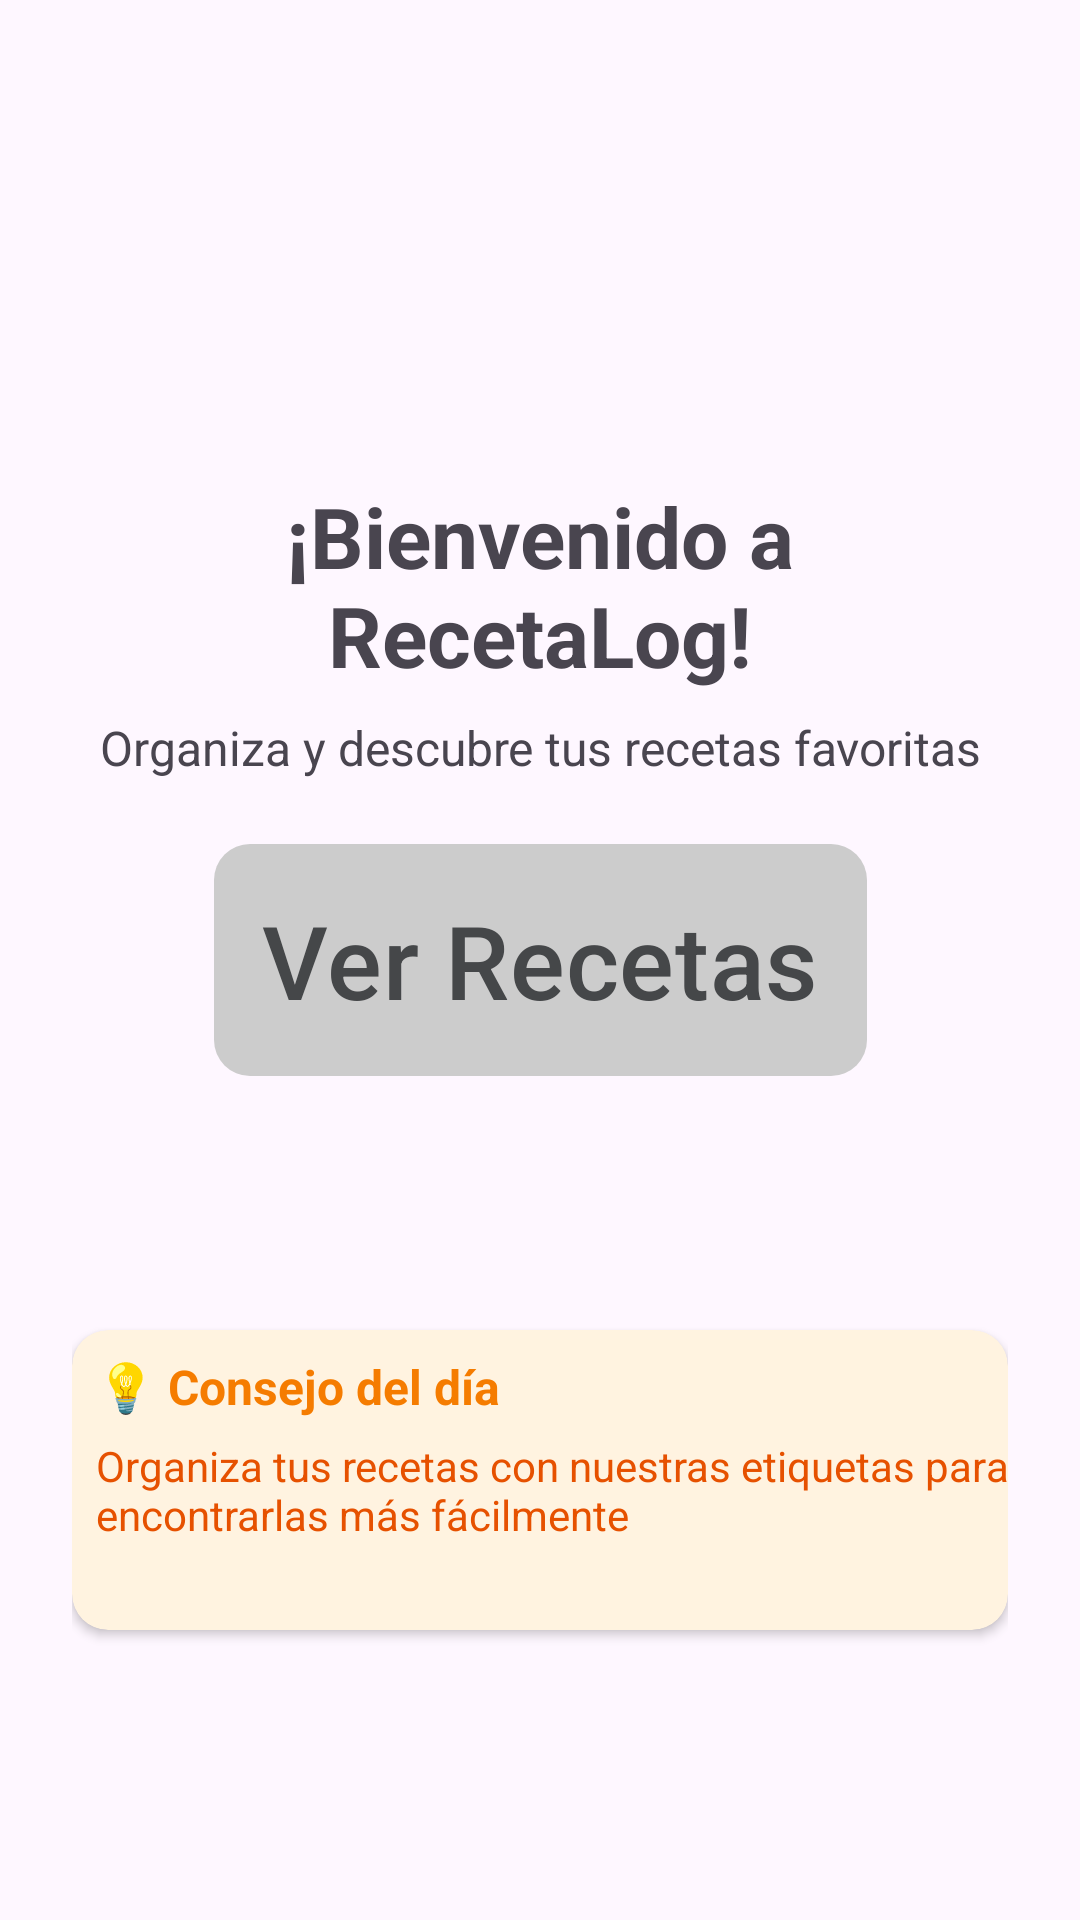

The Android layout XML behind this screen, and the referenced resources:
<!-- AndroidManifest.xml: application theme Theme.RecetaLog -->
<!-- res/layout/view_home.xml -->
<?xml version="1.0" encoding="utf-8"?>
<ScrollView xmlns:android="http://schemas.android.com/apk/res/android"
    xmlns:app="http://schemas.android.com/apk/res-auto"
    xmlns:tools="http://schemas.android.com/tools"
    android:layout_width="match_parent"
    android:layout_height="match_parent"
    android:backgroundTint="@color/grisUI"
    android:fillViewport="true">

    <androidx.constraintlayout.widget.ConstraintLayout
        android:id="@+id/linearLayout2"
        android:layout_width="match_parent"
        android:layout_height="match_parent"
        android:padding="24dp">
        <ImageView
            android:id="@+id/imgLogo"
            android:layout_width="120dp"
            android:layout_height="120dp"
            android:contentDescription="@string/app_name"
            android:src="@mipmap/logoapp"
            app:layout_constraintEnd_toEndOf="parent"
            app:layout_constraintStart_toStartOf="parent"
            app:layout_constraintTop_toTopOf="parent" />
        <TextView
            android:id="@+id/txtWelcome"
            android:layout_width="wrap_content"
            android:layout_height="wrap_content"
            android:layout_marginTop="16dp"
            android:text="@string/bienvenido"
            android:textAlignment="center"
            android:textSize="28sp"
            android:textStyle="bold"
            app:layout_constraintEnd_toEndOf="parent"
            app:layout_constraintStart_toStartOf="parent"
            app:layout_constraintTop_toBottomOf="@id/imgLogo" />
        <TextView
            android:id="@+id/txtSubtitle"
            android:layout_width="0dp"
            android:layout_height="wrap_content"
            android:layout_marginTop="8dp"
            android:text="Organiza y descubre tus recetas favoritas"
            android:textAlignment="center"
            android:textColor="?android:attr/textColorSecondary"
            android:textSize="16sp"
            app:layout_constraintEnd_toEndOf="parent"
            app:layout_constraintStart_toStartOf="parent"
            app:layout_constraintTop_toBottomOf="@id/txtWelcome" />

        <com.google.android.material.button.MaterialButton
            android:id="@+id/btnExplore"
            android:layout_width="wrap_content"
            android:layout_height="wrap_content"
            android:padding="16dp"
            android:text="@string/verecetas"
            android:textAlignment="center"
            android:textColor="@color/material_dynamic_neutral30"
            android:textSize="34sp"
            app:backgroundTint="@color/grisUI"
            app:cornerRadius="12dp"
            app:iconTint="#000000"
            app:layout_constraintBottom_toBottomOf="parent"
            app:layout_constraintEnd_toEndOf="parent"
            app:layout_constraintStart_toStartOf="parent"
            app:layout_constraintTop_toTopOf="parent" />

        <androidx.cardview.widget.CardView
            android:id="@+id/cardTip"
            android:layout_width="0dp"
            android:layout_height="wrap_content"
            android:layout_marginTop="24dp"
            android:layout_marginBottom="16dp"
            app:cardBackgroundColor="#FFF3E0"
            app:cardCornerRadius="12dp"
            app:cardElevation="2dp"
            app:layout_constraintBottom_toBottomOf="parent"
            app:layout_constraintEnd_toEndOf="parent"
            app:layout_constraintStart_toStartOf="parent"
            app:layout_constraintTop_toBottomOf="@id/btnExplore">

            <androidx.constraintlayout.widget.ConstraintLayout
                android:id="@+id/linearLayout3"
                android:layout_width="match_parent"
                android:layout_height="100dp">

                <TextView
                    android:id="@+id/txtTip1"
                    android:layout_width="wrap_content"
                    android:layout_height="wrap_content"
                    android:layout_marginStart="8dp"
                    android:layout_marginTop="8dp"
                    android:text="@string/consejo1"
                    android:textColor="#F57C00"
                    android:textSize="16sp"
                    android:textStyle="bold"
                    app:layout_constraintBottom_toBottomOf="parent"
                    app:layout_constraintEnd_toEndOf="parent"
                    app:layout_constraintHorizontal_bias="0.0"
                    app:layout_constraintStart_toStartOf="parent"
                    app:layout_constraintTop_toTopOf="parent"
                    app:layout_constraintVertical_bias="0.0" />

                <TextView
                    android:id="@+id/txtTip"
                    android:layout_width="wrap_content"
                    android:layout_height="wrap_content"
                    android:layout_marginTop="6dp"
                    android:text="@string/consejo"
                    android:textColor="#E65100"
                    android:textSize="14sp"
                    app:layout_constraintStart_toStartOf="@+id/txtTip1"
                    app:layout_constraintTop_toBottomOf="@+id/txtTip1" />
            </androidx.constraintlayout.widget.ConstraintLayout>
        </androidx.cardview.widget.CardView>

    </androidx.constraintlayout.widget.ConstraintLayout>
</ScrollView>
<!-- resources referenced by this layout -->
<resources>
  <color name="grisUI">#FFCCCCCC</color>
  <!-- mipmap logoapp (mipmap-anydpi-v26) -->
  <?xml version="1.0" encoding="utf-8"?>
  <adaptive-icon xmlns:android="http://schemas.android.com/apk/res/android">
      <background android:drawable="@drawable/logoapp_background"/>
      <foreground android:drawable="@drawable/logoapp_foreground"/>
  </adaptive-icon>
  <string name="app_name">RecetaLog</string>
  <string name="bienvenido">¡Bienvenido a RecetaLog!</string>
  <string name="consejo">Organiza tus recetas con nuestras etiquetas para encontrarlas más fácilmente</string>
  <string name="consejo1">💡 Consejo del día</string>
  <string name="verecetas">Ver Recetas</string>
  <style name="Theme.RecetaLog" parent="Base.Theme.RecetaLog" />
  <!-- drawable logoapp_foreground: vector/xml drawable (drawable, 23450 chars, omitted) -->
  <style name="Base.Theme.RecetaLog" parent="Theme.Material3.Light.NoActionBar">
          <item name="colorPrimary">@color/grisUI</item>
          <item name="colorOnPrimary">@color/white</item>
          <item name="colorSecondary">@color/grisUI</item>
          <item name="android:statusBarColor">@color/grisUI</item>
          <item name="android:navigationBarColor">@color/grisUI</item>
      </style>
  <color name="white">#FFFFFFFF</color>
</resources>
